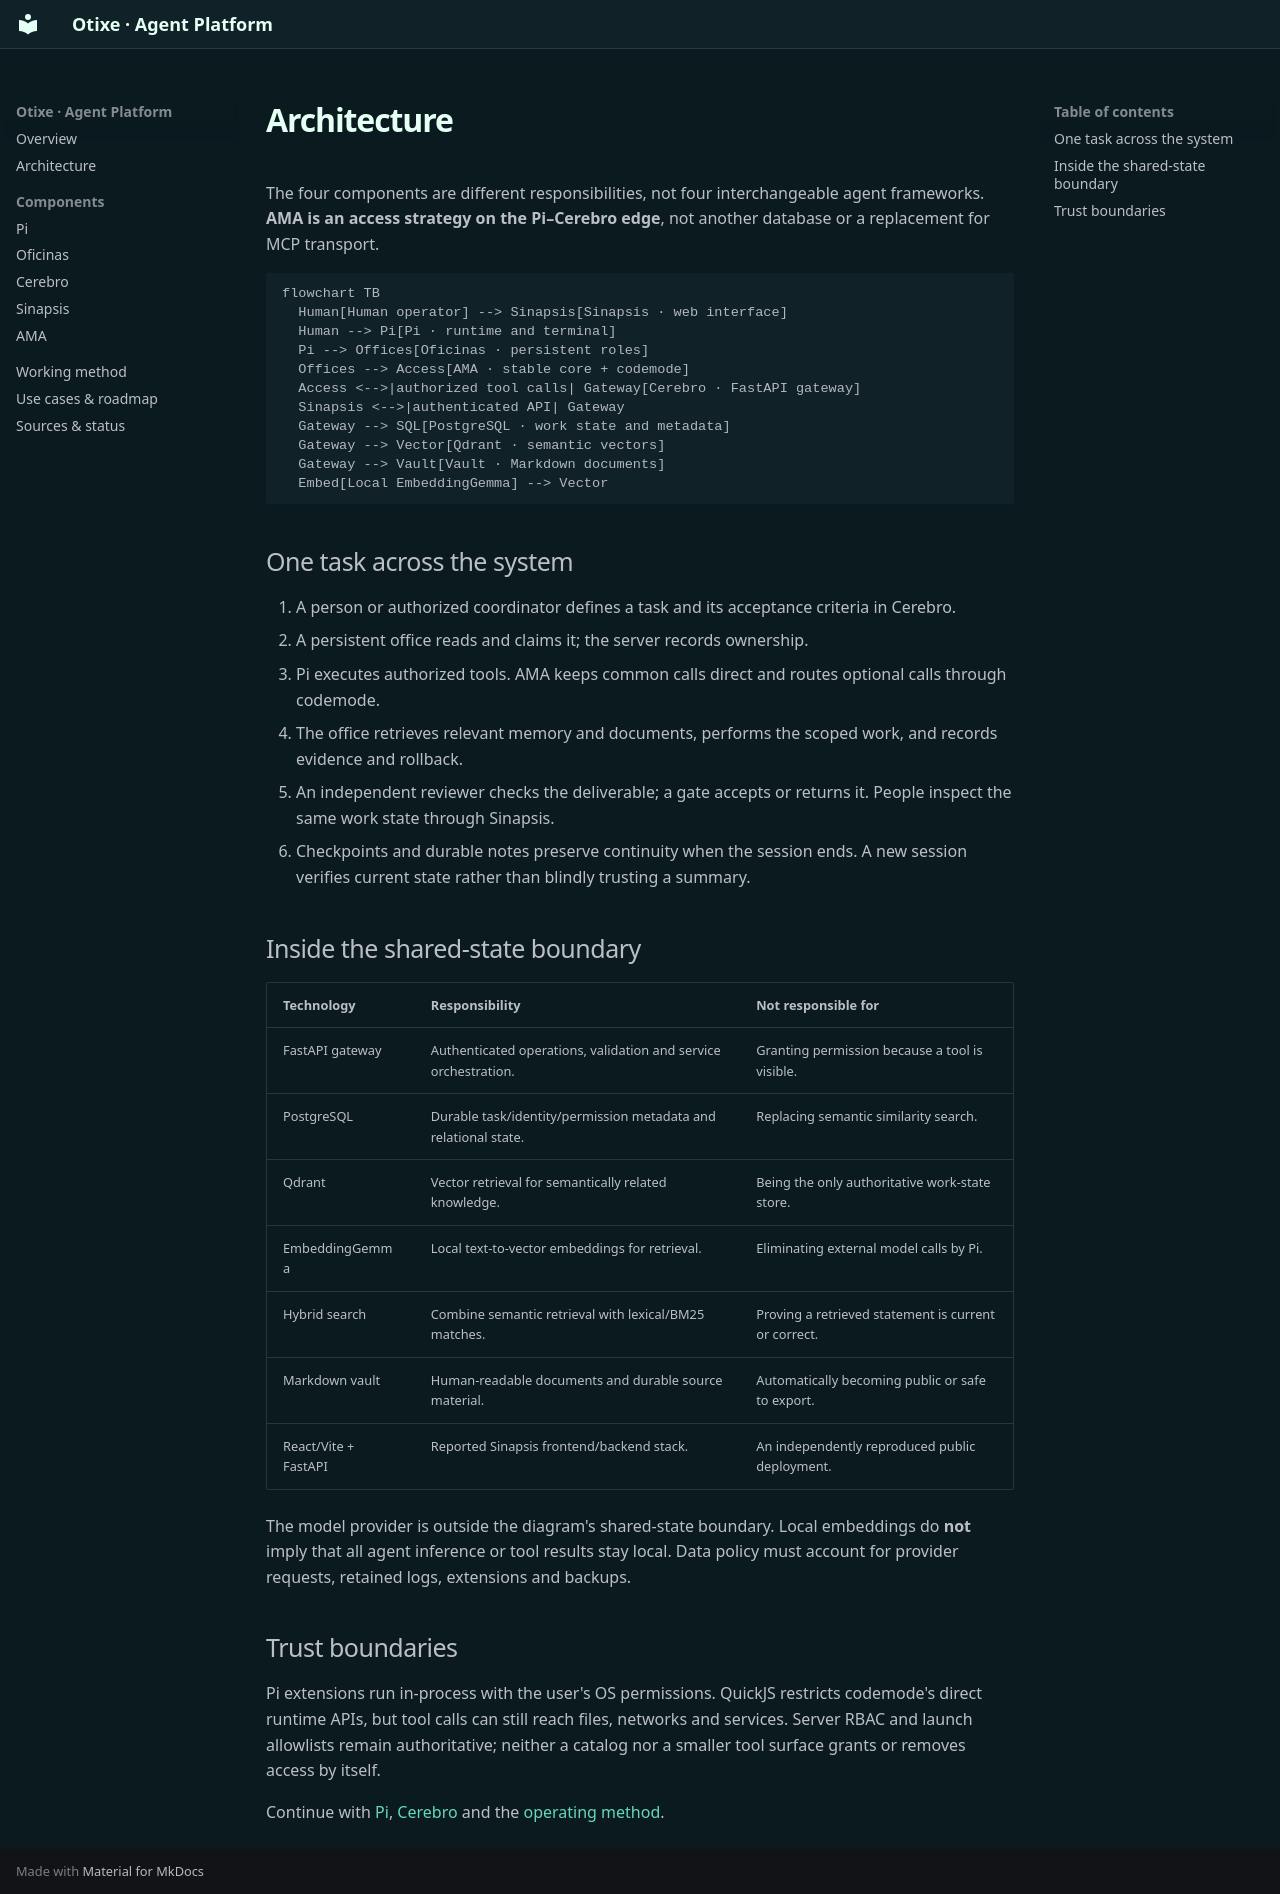

repository: otixe/plataforma · page: en/architecture/index.html · generator: mkdocs

# Architecture

The four components are different responsibilities, not four interchangeable agent frameworks. **AMA is an access strategy on the Pi–Cerebro edge**, not another database or a replacement for MCP transport.

```mermaid
flowchart TB
  Human[Human operator] --> Sinapsis[Sinapsis · web interface]
  Human --> Pi[Pi · runtime and terminal]
  Pi --> Offices[Oficinas · persistent roles]
  Offices --> Access[AMA · stable core + codemode]
  Access <-->|authorized tool calls| Gateway[Cerebro · FastAPI gateway]
  Sinapsis <-->|authenticated API| Gateway
  Gateway --> SQL[PostgreSQL · work state and metadata]
  Gateway --> Vector[Qdrant · semantic vectors]
  Gateway --> Vault[Vault · Markdown documents]
  Embed[Local EmbeddingGemma] --> Vector
```

## One task across the system

1. A person or authorized coordinator defines a task and its acceptance criteria in Cerebro.
2. A persistent office reads and claims it; the server records ownership.
3. Pi executes authorized tools. AMA keeps common calls direct and routes optional calls through codemode.
4. The office retrieves relevant memory and documents, performs the scoped work, and records evidence and rollback.
5. An independent reviewer checks the deliverable; a gate accepts or returns it. People inspect the same work state through Sinapsis.
6. Checkpoints and durable notes preserve continuity when the session ends. A new session verifies current state rather than blindly trusting a summary.

## Inside the shared-state boundary

| Technology | Responsibility | Not responsible for |
| --- | --- | --- |
| FastAPI gateway | Authenticated operations, validation and service orchestration. | Granting permission because a tool is visible. |
| PostgreSQL | Durable task/identity/permission metadata and relational state. | Replacing semantic similarity search. |
| Qdrant | Vector retrieval for semantically related knowledge. | Being the only authoritative work-state store. |
| EmbeddingGemma | Local text-to-vector embeddings for retrieval. | Eliminating external model calls by Pi. |
| Hybrid search | Combine semantic retrieval with lexical/BM25 matches. | Proving a retrieved statement is current or correct. |
| Markdown vault | Human-readable documents and durable source material. | Automatically becoming public or safe to export. |
| React/Vite + FastAPI | Reported Sinapsis frontend/backend stack. | An independently reproduced public deployment. |

The model provider is outside the diagram's shared-state boundary. Local embeddings do **not** imply that all agent inference or tool results stay local. Data policy must account for provider requests, retained logs, extensions and backups.

## Trust boundaries

Pi extensions run in-process with the user's OS permissions. QuickJS restricts codemode's direct runtime APIs, but tool calls can still reach files, networks and services. Server RBAC and launch allowlists remain authoritative; neither a catalog nor a smaller tool surface grants or removes access by itself.

Continue with [Pi](pi.md), [Cerebro](cerebro.md) and the [operating method](workflow.md).
